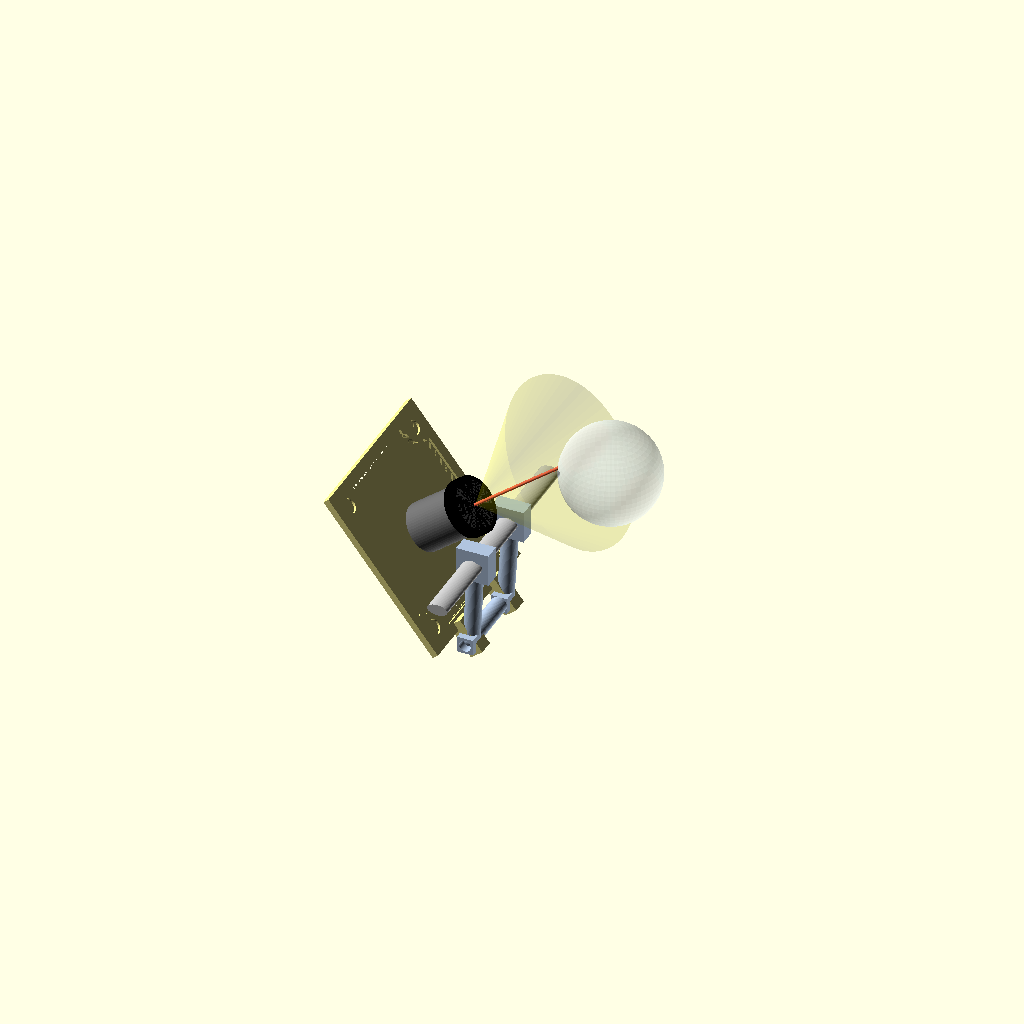
Cell 1 — every parameter at its default value.
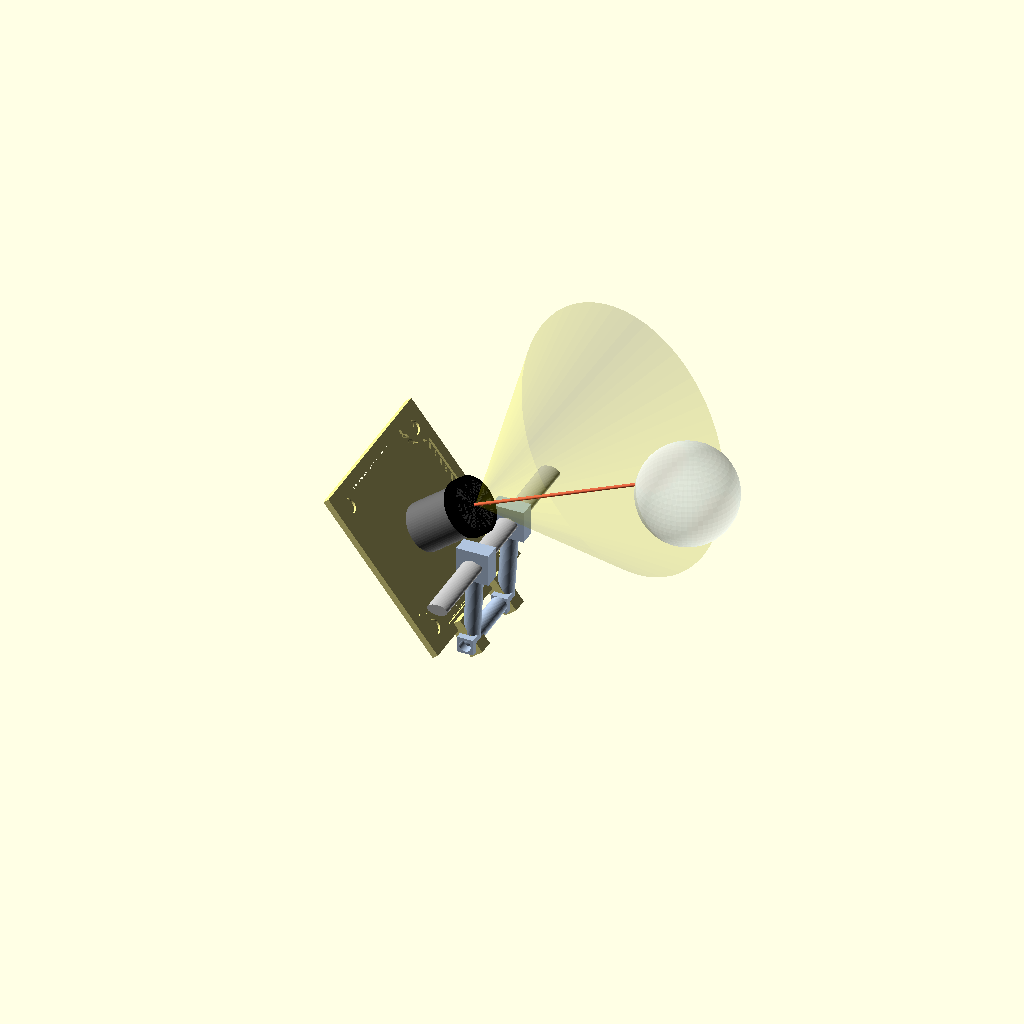
Cell 2: the same model with eye_depth = 38.
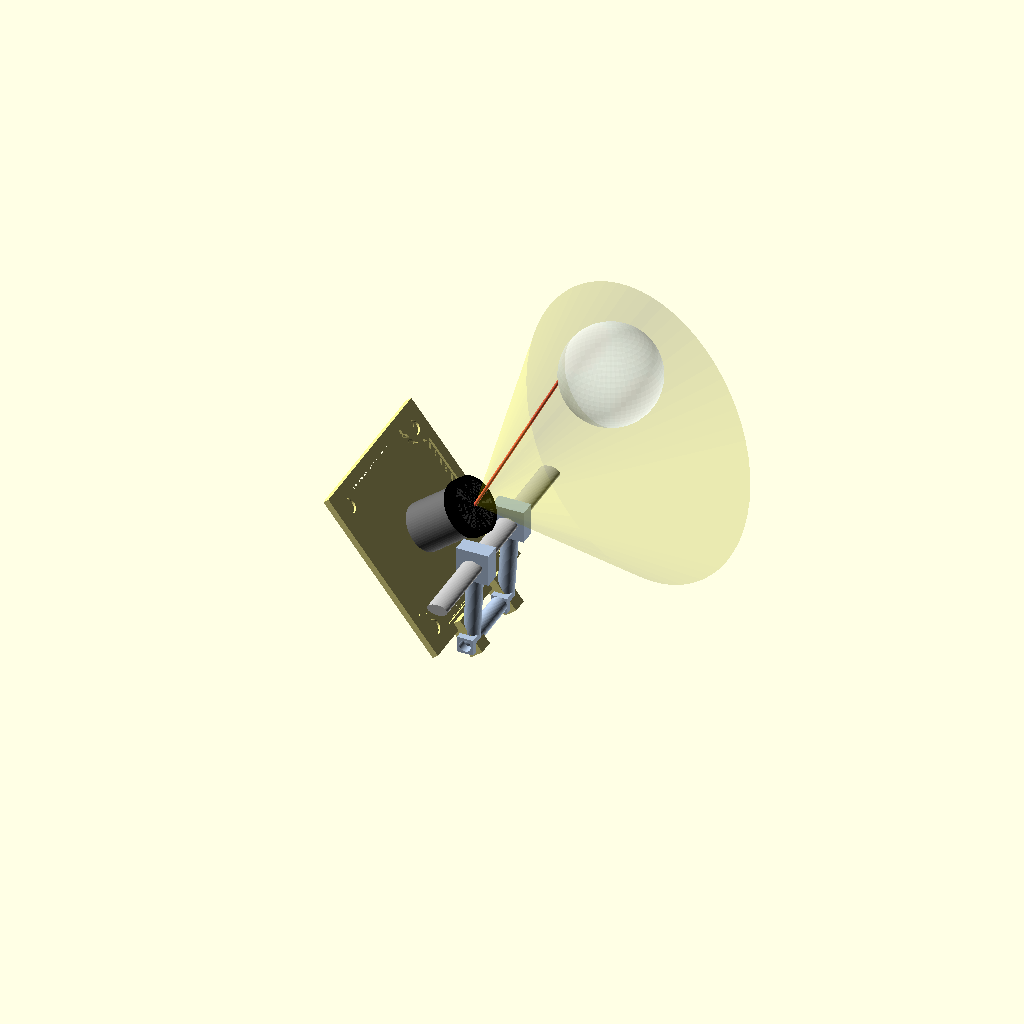
Cell 3: the same model with eye_rise = 54.
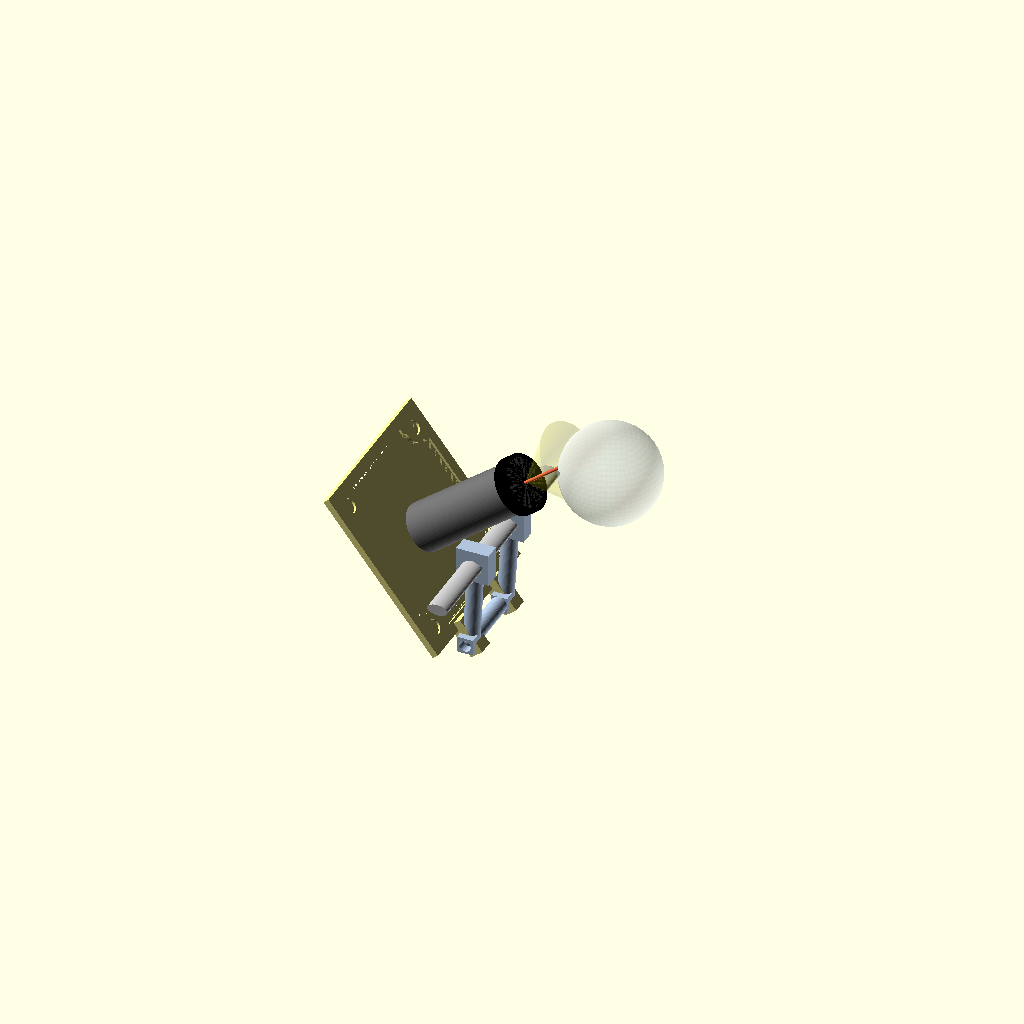
Cell 4: lens_len = 31.72 (everything else at default).
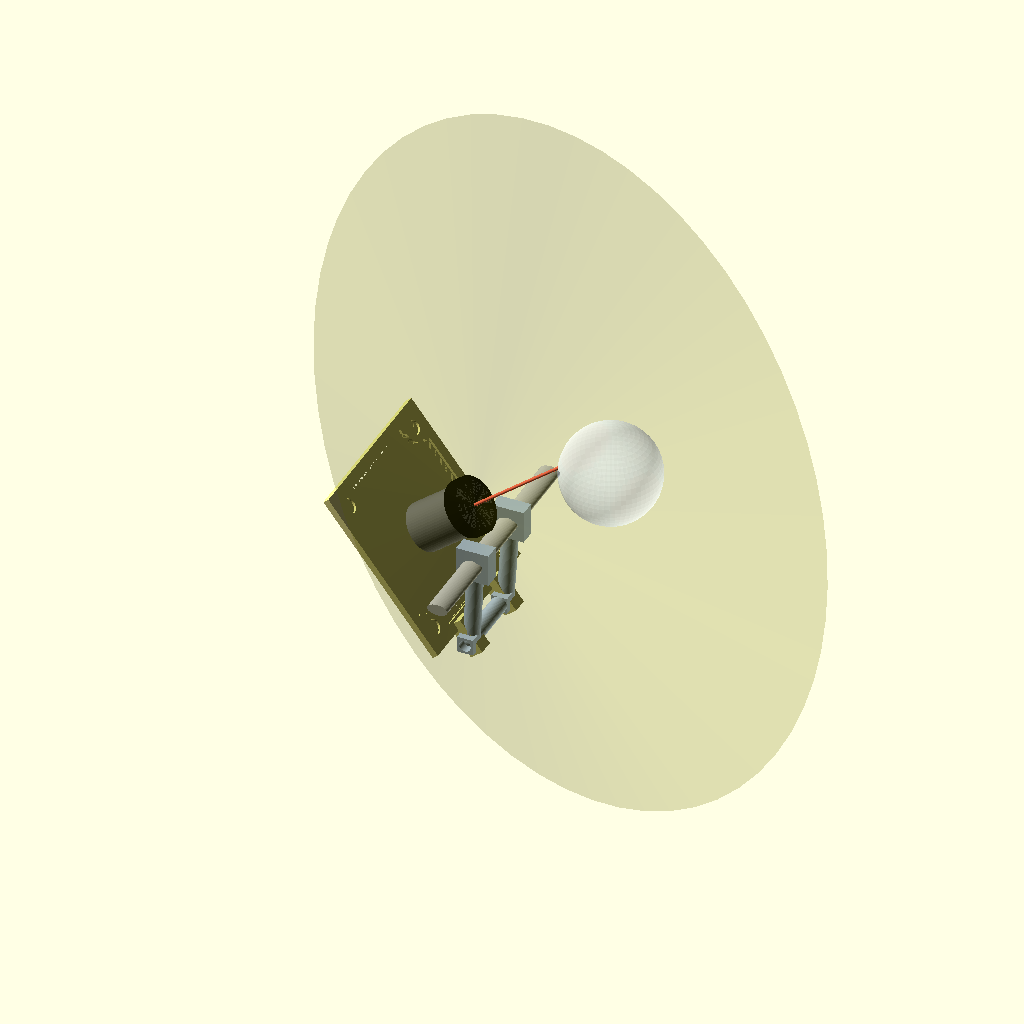
Cell 5 — fov_deg set to 140, the other parameters unchanged.
One fixed orthographic camera (rotation 55°, 0°, 25°; colour scheme Cornfield) for every cell.
OpenSCAD source file 3d-files/uc844_mount_v6_arm.scad:
// ============================================================================
// UC-844 Rev.B IR eye camera mount — v6, 3-part: frame + arm + reused clips
//
// Split of v5 (uc844_mount_v5_centered.scad) into separate printable parts, using
// the EAR + SIDE-CLIP pattern of the user's original internal-eye-cam mounts
// (3d-files/bottom mount/*.step):
//
//   1) FRAME  - the unchanged square frame + 4-corner PCB screw mount, plus two
//               attachment ears on the back edge. Prints FLAT; lens/PCB drop in.
//   2) ARM    - separate bracket: bolts to the frame ears (sets the tilt), and at
//               the rod end presents a clip-ear that the existing white clips bolt
//               to (Ø3.2 holes ~18.7 mm apart). Holds the frame at the v5 pose.
//   3) CLIPS  - the existing white clips (reused), grip the rod to the SIDES so
//               they never cross the lens sight line.
//
// Aim geometry from the measurements (pupil 27 mm above the rod, 19 mm behind the
// lens plane): lens tip ~30 mm from the pupil at ~38 deg up-tilt. The eye / rod /
// gaze-ray mocks + a 70 deg FOV cone are drawn so we can confirm nothing (arm,
// clips, rod) blocks the view. echo() prints tip->pupil distance/angle.
//
// Coords: origin = rod center; +X toward the face/eye; +Z up; rod along Y.
// ============================================================================

$fn = 60;
// "assembly" | "exploded" | "frame" | "arm"
show = "assembly";

// ---------------- PCB / frame (carried from v3-v5, UNCHANGED) ------------
pcb_size = 38; pcb_thickness = 1.6; hole_dia = 2.85;
hole_pitch = 34; insert_hole_dia = 3.6; insert_boss_dia = 7.0; corner_pad_margin = 1.0;
frame_wall = 3.0; register_depth = 1.0; register_clearance = 0.10;
lead_in_depth = max(pcb_thickness - register_depth, 0.6); lead_in_clearance = 0.30;
corner_relief_r = 0.6;
frame_outer = pcb_size + 2*frame_wall;   // 44
frame_height = register_depth + lead_in_depth;

// ---------------- eye / aim geometry (MEASURED) -------------------------
eye_depth = 19;   // pupil behind the lens plane
eye_rise  = 27;   // pupil above the rod
lens_len  = 15.86; // M12 lens length (Ø12 body / Ø14 front)
fov_deg   = 70;   // horizontal FOV of the lens
eye = [eye_depth, 0, eye_rise];

// ---------------- pose (frame placement) --------------------------------
// Frame bottom edge at local z=0, pocket +X; placed by rotate(-tilt) about the
// rod-parallel axis at (px,0,pz). Tuned so the lens tip is ~30 mm from the pupil.
tilt_angle = 38;
px = -4.8;
pz = -19.6;

// ---------------- clip / ear interface (from bottom mount/*.step) --------
clip_pitch    = 18.7;   // Ø3.2 clip-screw spacing along the rod
clip_hole_dia = 3.2;
ear_screw_dia = 2.9;    // M2.5 clearance for the frame<->arm screws
ear_insert_dia = 3.6;   // M2.5 heat-set insert
ear_pitch     = 18.0;   // frame attach-ear spacing (Y)
ear_z_local   = 39;     // attach-ear height up the frame (local z)
arm_th        = 4.0;

// derived lens tip + report ----------------------------------------------
_a = frame_height + lens_len;
_b = frame_outer/2;
lens_tip = [ px + _a*cos(tilt_angle) - _b*sin(tilt_angle), 0,
             pz + _a*sin(tilt_angle) + _b*cos(tilt_angle) ];
tip_to_eye = norm(lens_tip - eye);
aim_deg    = atan2(eye[2]-lens_tip[2], eye[0]-lens_tip[0]);
echo(lens_tip = lens_tip, pupil = eye, tip_to_eye_mm = tip_to_eye,
     lens_axis_deg = tilt_angle, aim_needed_deg = aim_deg);

// ============================================================================
// FRAME MODULES  (verbatim from v3-v5)
// ============================================================================
module oval_x_z(rx, rz) { scale([rx, rz, 1]) circle(r = 1); }
module pocket_profile(cl, rel) {
    union() { offset(delta=cl) square([pcb_size,pcb_size],center=true);
        for (x=[-1,1],y=[-1,1]) translate([x*pcb_size/2,y*pcb_size/2]) circle(r=rel); }
}
module pcb_pocket() {
    union() {
        linear_extrude(register_depth) pocket_profile(register_clearance, corner_relief_r);
        translate([0,0,register_depth]) linear_extrude(lead_in_depth+0.02)
            pocket_profile(lead_in_clearance, corner_relief_r+lead_in_clearance);
    }
}
module corner_pad_2d(xs,ys) {
    reach=hole_pitch/2-insert_boss_dia/2-corner_pad_margin; pad_span=frame_outer/2-reach;
    chamfer=pad_span*0.6;
    mirror([xs<0?1:0,0,0]) mirror([0,ys<0?1:0,0]) union() {
        difference() { translate([reach,reach]) square([pad_span,pad_span]);
            translate([reach,reach]) polygon([[0,0],[chamfer,0],[0,chamfer]]); }
        translate([hole_pitch/2,hole_pitch/2]) circle(d=insert_boss_dia);
    }
}
module corner_pad(xs,ys) {
    difference() { linear_extrude(frame_height) corner_pad_2d(xs,ys);
        translate([xs*hole_pitch/2,ys*hole_pitch/2,-0.5]) cylinder(h=frame_height+1,d=insert_hole_dia); }
}
module frame_body() {
    union() {
        difference() { linear_extrude(frame_height) square([frame_outer,frame_outer],center=true);
            pcb_pocket(); }
        for (x=[-1,1],y=[-1,1]) corner_pad(x,y);
    }
}

// ============================================================================
// PART 1 - FRAME PIECE (frame + two back attach-ears)
// Local: pocket faces +X, back face at x=0, bottom edge at z=0, extends +Z.
// ============================================================================
lug_h = 7;   // how far the frame bottom lugs drop below the frame bottom edge
module frame_piece() {
    // frame standing: bottom edge -> z=0, pocket -> +X
    translate([0, 0, frame_outer/2]) rotate([0, 90, 0]) frame_body();
    // two attach-lugs hanging off the BOTTOM border (z<0), at +/-ear_pitch/2.
    // The arm bolts to these (screw along Y). Staying at the bottom keeps the arm
    // below the lens/FOV and off the board face.
    for (sy = [-1, 1])
        translate([0, sy*ear_pitch/2 - arm_th/2, -lug_h])
            difference() {
                cube([frame_height + 2, arm_th, lug_h + 2]);
                translate([(frame_height+2)/2, -0.5, lug_h/2])
                    rotate([-90, 0, 0]) cylinder(h = arm_th + 1, d = ear_insert_dia);
            }
}

// ============================================================================
// PART 2 - ARM (frame ear pads -> struts -> clip-ears at the rod)
// Built in WORLD coords (spans from the placed frame ears up to the rod).
// ============================================================================
// world position of a frame attach-ear face (local back point, placed)
function place_pt(p) = [ px + p[0]*cos(tilt_angle) - p[2]*sin(tilt_angle),
                         p[1],
                         pz + p[0]*sin(tilt_angle) + p[2]*cos(tilt_angle) ];

// frame-lug hole centre (local) -> world
function frame_pad(sy) = place_pt([(frame_height+2)/2, sy*ear_pitch/2, -lug_h/2]);
module arm() {
    for (sy = [-1, 1]) {
        ce = [0, sy*clip_pitch/2, 0];   // clip-ear at the rod
        fp = frame_pad(sy);             // frame bottom-lug pad
        // strut: frame lug -> clip-ear (stays below the lens/FOV, off the board)
        hull() { translate(fp) sphere(d = arm_th); translate(ce) sphere(d = arm_th); }
        // clip-ear at the rod: tab with a Ø3.2 clip hole (axis along Y)
        translate(ce) difference() {
            translate([-4, -arm_th/2, -4]) cube([8, arm_th, 8]);
            rotate([-90,0,0]) cylinder(h = arm_th + 2, center = true, d = clip_hole_dia);
        }
        // frame-end pad: laps the frame lug, screw along Y
        translate(fp) difference() {
            translate([-arm_th/2, -arm_th/2 - 1.6, -arm_th/2]) cube([arm_th, arm_th, arm_th]);
            rotate([-90,0,0]) cylinder(h = arm_th + 5, center = true, d = ear_screw_dia);
        }
    }
    // bottom cross-brace ties the two halves into ONE printable arm (below the rod)
    hull() { translate(frame_pad(-1)) sphere(d = arm_th); translate(frame_pad(1)) sphere(d = arm_th); }
}

// ============================================================================
// MOCKS  (eye + rod + gaze ray + FOV cone; not printed)
// ============================================================================
module lens_mock() {
    translate([frame_height, 0, frame_outer/2]) rotate([0,90,0]) {
        color("DimGray") cylinder(h=lens_len, d=12);
        color("Black") translate([0,0,lens_len-3]) cylinder(h=3, d=14);
    }
}
module rod_mock() { color("Silver") rotate([90,0,0]) linear_extrude(60,center=true) oval_x_z(2.5, 1.375); }
module eye_mock() {
    color("Azure",0.30) translate(eye+[10,0,0]) sphere(d=24);
    color("SteelBlue") translate(eye) sphere(d=5);
    color("Tomato") hull(){ translate(eye) sphere(0.4); translate(lens_tip) sphere(0.4); }
}
module fov_cone() {
    // cone from the lens tip toward the eye, half-angle fov/2, length to the eye
    L = tip_to_eye;
    color("Yellow", 0.12)
        translate(lens_tip)
            rotate([0, 90 - tilt_angle, 0])   // point +Z' along the lens axis (elev tilt)
                cylinder(h = L, r1 = 0, r2 = L*tan(fov_deg/2));
}

// ============================================================================
module place_frame() { translate([px,0,pz]) rotate([0,-tilt_angle,0]) children(); }

if (show == "assembly") {
    color("Khaki")        place_frame() frame_piece();
    color("LightSteelBlue") arm();
    place_frame() lens_mock();
    rod_mock();
    eye_mock();
    fov_cone();
} else if (show == "exploded") {
    place_frame() frame_piece();
    translate([0,0,-25]) arm();
    rod_mock(); eye_mock();
} else if (show == "frame") {
    frame_piece();
} else if (show == "arm") {
    arm();
}
Parameter table extracted from the source (name, type, default, range or options):
show: string, default "assembly"
corner_relief_r: number, default 0.6
eye_depth: number, default 19
eye_rise: number, default 27
lens_len: number, default 15.86
fov_deg: number, default 70
tilt_angle: number, default 38
px: number, default -4.8
pz: number, default -19.6
clip_pitch: number, default 18.7
clip_hole_dia: number, default 3.2
ear_screw_dia: number, default 2.9
ear_insert_dia: number, default 3.6
ear_pitch: number, default 18
ear_z_local: number, default 39
arm_th: number, default 4
